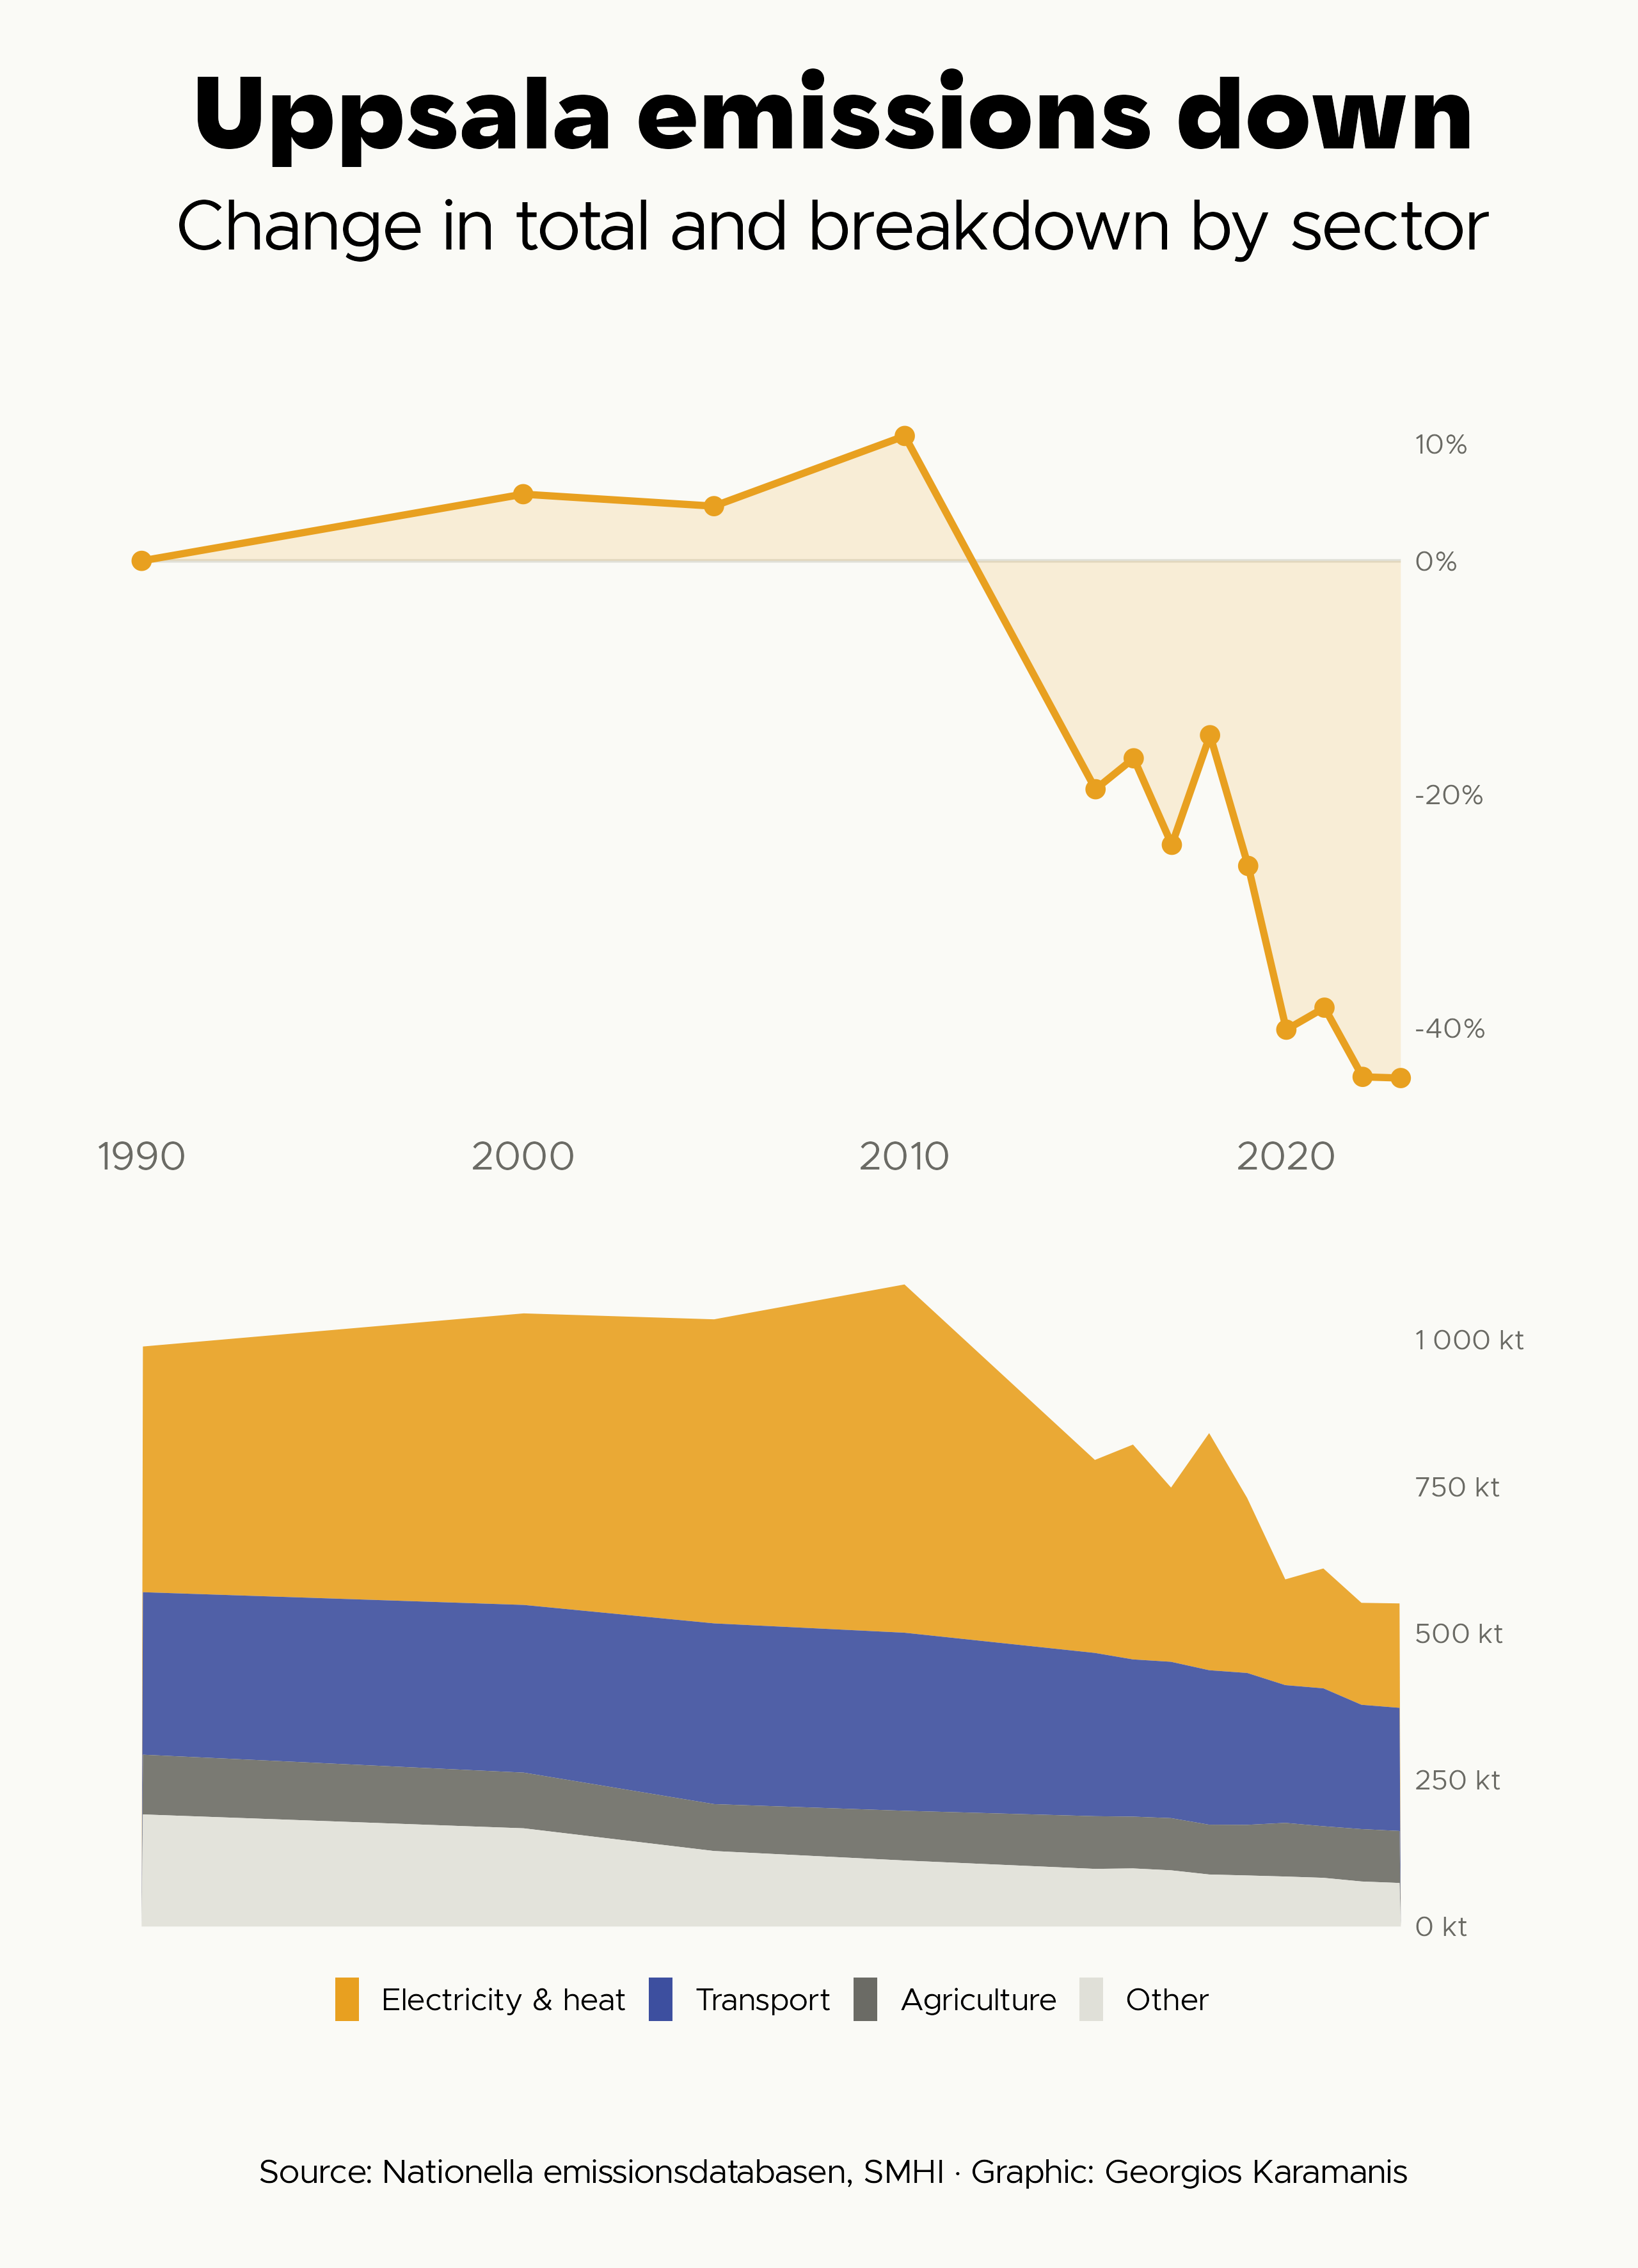

R code for this plot:
library(tidyverse)
library(patchwork)
library(camcorder)

gg_record(here::here("2026/temp/"), device = "png", height = 11.08, width = 8, units = "in", dpi = 320)

f1 <- "Metropolis"
f2 <- "Karst"

clr_bg <- "#FAFAF6"
clr_text <- "#1A1A18"
clr_text2 <- "#6B6B65"
clr_accent <- "#E8A020"
clr_accent2 <- "#3D4F9F"
clr_grid <- "#E0E0D8"

# https://nationellaemissionsdatabasen.smhi.se
# Greenhouse gas emissions, Uppsala municipality, by sector and transport mode

ghg_raw <- readxl::read_xlsx(here::here("2026/data/Kommunrapport_uppsala_vaxthusgaser_totalt.xlsx"), skip = 5, col_names = FALSE)

years <- as.integer(as.character(ghg_raw[1, 5:ncol(ghg_raw)]))

ghg <- ghg_raw[-c(1, 2), ] |>
  set_names(c("sektor", "undersektor", "lan", "kommun", as.character(years))) |>
  select(-lan, -kommun) |>
  pivot_longer(cols = -c(sektor, undersektor), names_to = "year", values_to = "emissions") |>
  mutate(year = as.integer(year), emissions = as.numeric(emissions) / 1e3)

# Total emissions, % change from 1990 baseline
total <- ghg |>
  filter(sektor == "Alla", undersektor == "Alla") |>
  mutate(pct_change = (emissions - emissions[year == 1990]) / emissions[year == 1990] * 100)

# Emissions by sector
sectors <- ghg |>
  filter(undersektor == "Alla", sektor != "Alla") |>
  mutate(sektor_en = recode_values(
    sektor,
    "Transporter" ~ "Transport",
    "Utrikes transporter" ~ "Transport",
    "Jordbruk" ~ "Agriculture",
    "Arbetsmaskiner" ~ "Machinery",
    "El och fjärrvärme" ~ "Electricity & heat",
    "Industri (energi + processer)" ~ "Industry",
    "Egen uppvärmning av bostäder och lokaler" ~ "Heating",
    "Produktanvändning (inkl. lösningsmedel)" ~ "Products",
    "Avfall (inkl.avlopp)" ~ "Waste"
  )) |> 
  mutate(sektor_en = fct_lump_n(sektor_en, w = emissions, n = 3)) |> 
  group_by(year, sektor_en) |> 
  summarise(emissions = sum(emissions), .groups = "drop") |> 
  mutate(sektor_en = fct_relevel(sektor_en, c("Electricity & heat", "Transport", "Agriculture", "Other")))

p1 <- ggplot(total, aes(year, pct_change)) +
  geom_hline(yintercept = 0, color = clr_grid, linewidth = 0.6) +
  geom_area(fill = clr_accent, alpha = 0.15) +
  geom_line(color = clr_accent, linewidth = 1.2) +
  geom_point(color = clr_accent, size = 2.5) +
  scale_x_continuous(expand = FALSE) +
  scale_y_continuous(breaks = c(-40, -20, 0, 10), labels = scales::label_percent(scale = 1), position = "right") +
  labs(
    title = "Uppsala emissions down",
    subtitle = "Change in total and breakdown by sector"
  ) +
  theme_void(base_family = f1, base_size = 14) +
  theme(
    axis.text.x = element_text(margin = margin(t = 10, b = 0))
  )

p2 <- ggplot(sectors, aes(year, emissions, fill = sektor_en)) +
  geom_area(position = "stack", alpha = 0.9) +
  scale_x_continuous(expand = FALSE) +
  scale_y_continuous(breaks = seq(0, 1000, 250), labels = scales::label_number(suffix = " kt"), position = "right") +
  theme_void(base_family = f1, base_size = 14) +
  scale_fill_manual(values = c(clr_accent, clr_accent2, clr_text2, clr_grid)) +
  guides(fill = guide_legend(title = NULL, nrow = 1, byrow = TRUE, override.aes = list(alpha = 1))) +
  theme(
    axis.text.x = element_blank()
  )

# Join plots
p1 / p2 +
  plot_annotation(
    caption = "Source: Nationella emissionsdatabasen, SMHI · Graphic: Georgios Karamanis"
  ) &
  coord_cartesian(clip = "off") &
  theme(
    legend.position = "bottom",
    legend.key.width = unit(0.7, "line"),
    plot.background = element_rect(fill = clr_bg, color = NA),
    plot.title.position = "plot",
    plot.title = element_text(family = f2, face = "bold", size = 36, hjust = 0.5),
    plot.subtitle = element_text(family = f1, size = 25, hjust = 0.5, margin = margin(t = 10, b = 50)),
    plot.caption = element_text(family = f1, size = 12, hjust = 0.5, margin = margin(t = 30, b = 10)),
    axis.text = element_text(color = clr_text2),
    axis.text.y = element_text(hjust = 0, size = 10, margin = margin(l = 5)),
    plot.margin = margin(t = 10, l = 25, r = 20, b = 18)
  )
